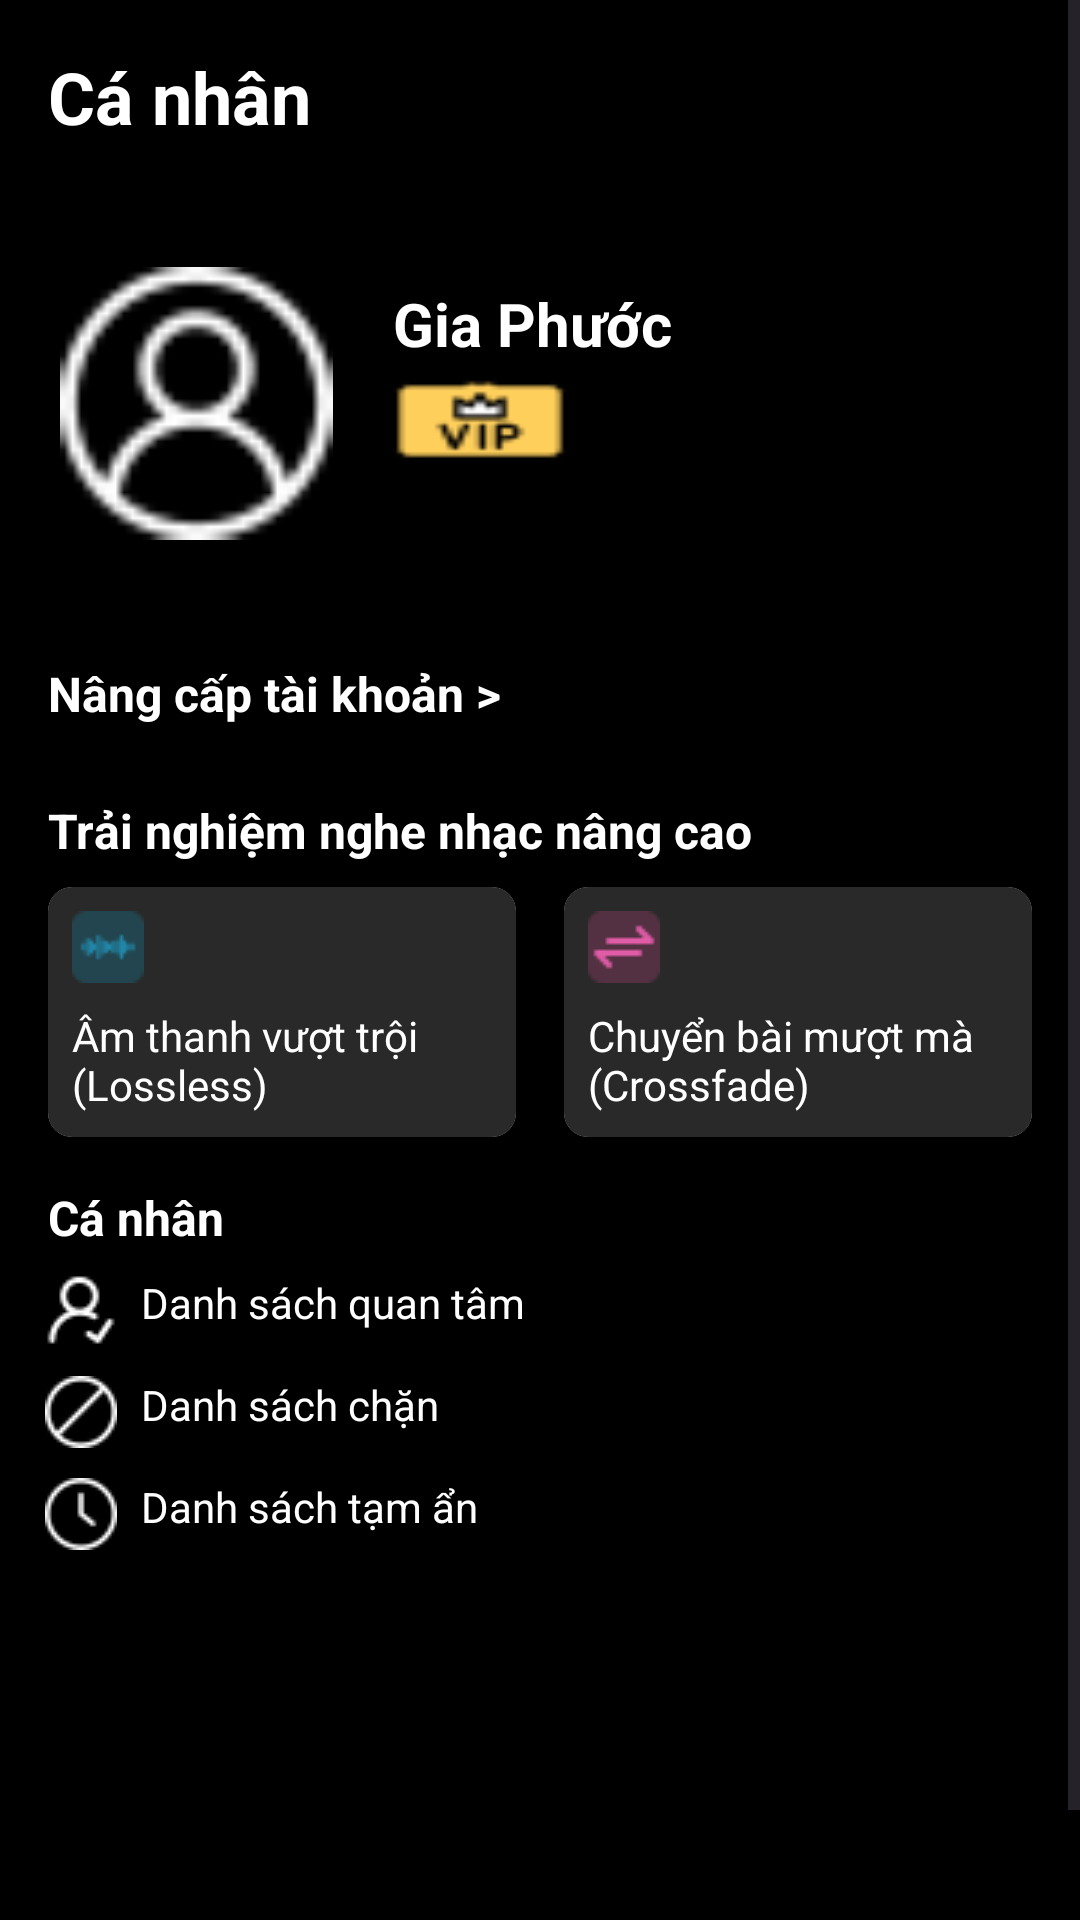

Produce the Android XML layout that renders to this screen, including the resource entries it uses.
<!-- AndroidManifest.xml: application theme Theme.Soundify -->
<!-- res/layout/fragment_user.xml -->
<?xml version="1.0" encoding="utf-8"?>
<FrameLayout xmlns:android="http://schemas.android.com/apk/res/android"
    xmlns:tools="http://schemas.android.com/tools"
    android:layout_width="match_parent"
    android:layout_height="match_parent"
    xmlns:app="http://schemas.android.com/apk/res-auto"
    tools:context=".Fragment.UserFragment">

    
    <ScrollView
        android:layout_width="match_parent"
        android:layout_height="match_parent"
        android:background="@color/black">

        <LinearLayout
            android:layout_width="match_parent"
            android:layout_height="wrap_content"
            android:orientation="vertical">

            <TextView
                android:id="@+id/personalTV"
                android:layout_width="match_parent"
                android:layout_height="wrap_content"
                android:layout_margin="16dp"
                android:textColor="@color/white"
                android:textStyle="bold"
                android:textSize="24dp"
                android:text="Cá nhân" />

            <LinearLayout
                android:layout_width="match_parent"
                android:layout_height="match_parent"
                android:layout_weight="1"
                android:orientation="horizontal" >

                <ImageView
                    android:id="@+id/imageView"
                    android:layout_width="222dp"
                    android:layout_height="100dp"
                    android:layout_weight="1"
                    android:layout_margin="20dp"
                    android:src="@drawable/user" />

                <LinearLayout
                    android:layout_width="match_parent"
                    android:layout_height="match_parent"
                    android:layout_weight="1"
                    android:orientation="vertical">

                    <TextView
                        android:id="@+id/textView20"
                        android:layout_width="match_parent"
                        android:layout_height="wrap_content"
                        android:textStyle="bold"
                        android:textSize="20dp"
                        android:textColor="@color/white"
                        android:layout_marginTop="30dp"
                        android:text="Gia Phước" />
                    <RelativeLayout
                        android:layout_width="match_parent"
                        android:layout_height="wrap_content" >


                        <TextView
                            android:id="@+id/membership"
                            android:layout_width="58dp"
                            android:layout_height="38dp"
                            android:background="@drawable/vip_card" />

                    </RelativeLayout>
                </LinearLayout>
            </LinearLayout>

            <TextView
                android:id="@+id/upgradeTV"
                android:layout_width="match_parent"
                android:layout_height="wrap_content"
                android:layout_marginTop="16dp"
                android:layout_marginLeft="16dp"
                android:layout_marginBottom="8dp"
                android:textColor="@color/white"
                android:textStyle="bold"
                android:textSize="16dp"
                android:text="Nâng cấp tài khoản >" />

            <androidx.recyclerview.widget.RecyclerView
                android:id="@+id/cardRecycle"
                android:layout_width="match_parent"
                android:layout_height="wrap_content" />

            <TextView
                android:id="@+id/txtView01"
                android:layout_width="match_parent"
                android:layout_height="wrap_content"
                android:layout_marginTop="16dp"
                android:layout_marginLeft="16dp"
                android:layout_marginBottom="8dp"
                android:textColor="@color/white"
                android:textStyle="bold"
                android:textSize="16dp"
                android:text="Trải nghiệm nghe nhạc nâng cao" />

            <LinearLayout
                android:layout_width="match_parent"
                android:layout_height="wrap_content"
                android:orientation="horizontal"
                android:weightSum="2">

                <androidx.cardview.widget.CardView
                    android:id="@+id/cardView01"
                    android:layout_width="0dp"
                    android:layout_height="wrap_content"
                    android:layout_marginStart="16dp"
                    android:layout_marginEnd="8dp"
                    android:layout_weight="1"
                    app:cardCornerRadius="8dp"
                    app:cardElevation="3dp">

                    <LinearLayout
                        android:layout_width="match_parent"
                        android:layout_height="match_parent"
                        android:orientation="vertical"
                        android:background="#292929">

                        <ImageView
                            android:id="@+id/icon01"
                            android:layout_width="wrap_content"
                            android:layout_height="wrap_content"
                            android:layout_marginTop="8dp"
                            android:layout_marginLeft="8dp"
                            android:src="@drawable/sound" />

                        <TextView
                            android:id="@+id/txt01"
                            android:layout_width="match_parent"
                            android:layout_height="wrap_content"
                            android:layout_margin="8dp"
                            android:textColor="@color/white"
                            android:text="Âm thanh vượt trội (Lossless)" />
                    </LinearLayout>

                </androidx.cardview.widget.CardView>

                <androidx.cardview.widget.CardView
                    android:id="@+id/cardView02"
                    android:layout_width="0dp"
                    android:layout_height="wrap_content"
                    android:layout_marginStart="8dp"
                    android:layout_marginEnd="16dp"
                    android:layout_weight="1"
                    app:cardCornerRadius="8dp"
                    app:cardElevation="3dp">

                    <LinearLayout
                        android:layout_width="match_parent"
                        android:layout_height="match_parent"
                        android:background="#292929"
                        android:orientation="vertical">

                        <ImageView
                            android:id="@+id/icon02"
                            android:layout_width="wrap_content"
                            android:layout_height="wrap_content"
                            android:layout_marginTop="8dp"
                            android:layout_marginLeft="8dp"
                            android:src="@drawable/arrows" />

                        <TextView
                            android:id="@+id/txt02"
                            android:layout_width="match_parent"
                            android:layout_height="wrap_content"
                            android:layout_margin="8dp"
                            android:textColor="@color/white"
                            android:text="Chuyển bài mượt mà (Crossfade)" />
                    </LinearLayout>

                </androidx.cardview.widget.CardView>
            </LinearLayout>

            <LinearLayout
                android:layout_width="match_parent"
                android:layout_height="300dp"
                android:orientation="vertical">

                <TextView
                    android:id="@+id/txtView03"
                    android:layout_width="match_parent"
                    android:layout_height="wrap_content"
                    android:layout_marginTop="16dp"
                    android:layout_marginLeft="16dp"
                    android:layout_marginBottom="8dp"
                    android:textColor="@color/white"
                    android:textStyle="bold"
                    android:textSize="16dp"
                    android:text="Cá nhân" />

                <TextView
                    android:id="@+id/textView26"
                    android:layout_width="match_parent"
                    android:layout_height="wrap_content"
                    android:textColor="@color/white"
                    android:layout_gravity="center_vertical"
                    android:layout_marginLeft="15dp"
                    android:drawableLeft="@drawable/add_friend"
                    android:drawablePadding="8dp"
                    android:text="Danh sách quan tâm" />

                <TextView
                    android:id="@+id/textView27"
                    android:layout_width="match_parent"
                    android:layout_height="wrap_content"
                    android:textColor="@color/white"
                    android:layout_gravity="center_vertical"
                    android:layout_marginTop="10dp"
                    android:layout_marginLeft="15dp"
                    android:drawableLeft="@drawable/blocked"
                    android:drawablePadding="8dp"
                    android:text="Danh sách chặn" />

                <TextView
                    android:id="@+id/textView28"
                    android:layout_width="match_parent"
                    android:layout_height="wrap_content"
                    android:textColor="@color/white"
                    android:layout_gravity="center_vertical"
                    android:layout_marginTop="10dp"
                    android:layout_marginLeft="15dp"
                    android:drawableLeft="@drawable/time"
                    android:drawablePadding="8dp"
                    android:text="Danh sách tạm ẩn" />
            </LinearLayout>


        </LinearLayout>
    </ScrollView>

</FrameLayout>
<!-- resources referenced by this layout -->
<resources>
  <color name="black">#FF000000</color>
  <color name="white">#FFFFFFFF</color>
  <!-- drawable add_friend: png bitmap (drawable, 699 bytes) -->
  <!-- drawable arrows: png bitmap (drawable, 861 bytes) -->
  <!-- drawable blocked: png bitmap (drawable, 717 bytes) -->
  <!-- drawable sound: png bitmap (drawable, 973 bytes) -->
  <!-- drawable time: png bitmap (drawable, 807 bytes) -->
  <!-- drawable user: png bitmap (drawable, 1326 bytes) -->
  <!-- drawable vip_card: png bitmap (drawable, 956 bytes) -->
  <style name="Theme.Soundify" parent="Base.Theme.Soundify" />
  <style name="Base.Theme.Soundify" parent="Theme.Material3.DayNight.NoActionBar">
          
          
          <item name="colorPrimary">@color/purple_500</item>
          <item name="colorPrimaryVariant">@color/purple_700</item>
          <item name="colorOnPrimary">@color/white</item>
          
          <item name="colorSecondary">@color/teal_200</item>
          <item name="colorSecondaryVariant">@color/teal_700</item>
          <item name="colorOnSecondary">@color/black</item>
          
          <item name="android:statusBarColor" tools:targetApi="l">?attr/colorPrimaryVariant</item>
      </style>
  <color name="purple_500">#141414</color>
  <color name="purple_700">#141414</color>
  <color name="teal_200">#FF03DAC5</color>
  <color name="teal_700">#FF018786</color>
</resources>
